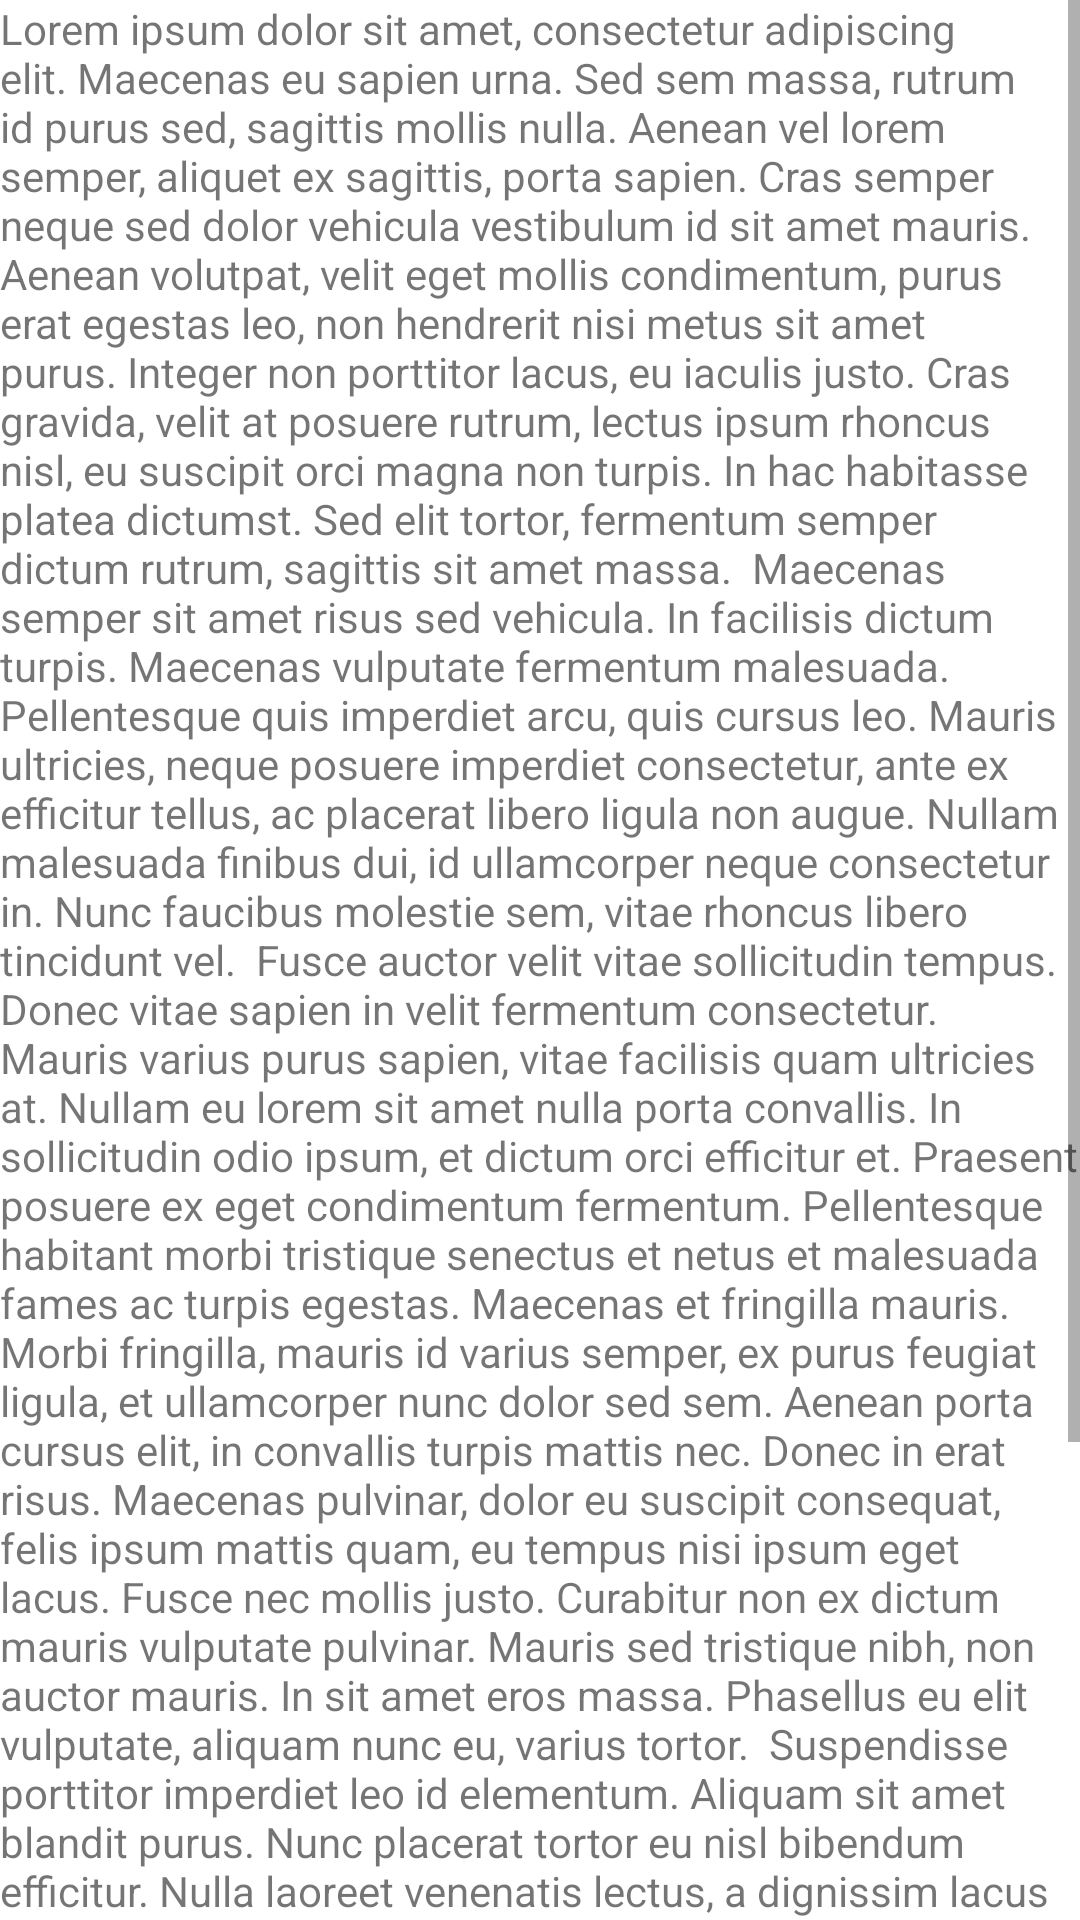

This screen was rendered from an Android layout file. Write that file and the resources it references.
<!-- AndroidManifest.xml: application theme Theme.ApplicationTP2 -->
<!-- res/layout/activity_main3.xml -->
<?xml version="1.0" encoding="utf-8"?>
<ScrollView  xmlns:android="http://schemas.android.com/apk/res/android"
    xmlns:tools="http://schemas.android.com/tools"
    android:layout_width="match_parent"
    android:layout_height="match_parent">
<LinearLayout
    android:layout_width="match_parent"
    android:layout_height="match_parent"
    tools:context=".MainActivity"
    android:orientation="vertical"
    android:gravity="center_horizontal">

    <TextView
        android:layout_width="match_parent"
        android:layout_height="match_parent"
        android:text="Lorem ipsum dolor sit amet, consectetur adipiscing elit. Maecenas eu sapien urna. Sed sem massa, rutrum id purus sed, sagittis mollis nulla. Aenean vel lorem semper, aliquet ex sagittis, porta sapien. Cras semper neque sed dolor vehicula vestibulum id sit amet mauris. Aenean volutpat, velit eget mollis condimentum, purus erat egestas leo, non hendrerit nisi metus sit amet purus. Integer non porttitor lacus, eu iaculis justo. Cras gravida, velit at posuere rutrum, lectus ipsum rhoncus nisl, eu suscipit orci magna non turpis. In hac habitasse platea dictumst. Sed elit tortor, fermentum semper dictum rutrum, sagittis sit amet massa.

Maecenas semper sit amet risus sed vehicula. In facilisis dictum turpis. Maecenas vulputate fermentum malesuada. Pellentesque quis imperdiet arcu, quis cursus leo. Mauris ultricies, neque posuere imperdiet consectetur, ante ex efficitur tellus, ac placerat libero ligula non augue. Nullam malesuada finibus dui, id ullamcorper neque consectetur in. Nunc faucibus molestie sem, vitae rhoncus libero tincidunt vel.

Fusce auctor velit vitae sollicitudin tempus. Donec vitae sapien in velit fermentum consectetur. Mauris varius purus sapien, vitae facilisis quam ultricies at. Nullam eu lorem sit amet nulla porta convallis. In sollicitudin odio ipsum, et dictum orci efficitur et. Praesent posuere ex eget condimentum fermentum. Pellentesque habitant morbi tristique senectus et netus et malesuada fames ac turpis egestas. Maecenas et fringilla mauris.

Morbi fringilla, mauris id varius semper, ex purus feugiat ligula, et ullamcorper nunc dolor sed sem. Aenean porta cursus elit, in convallis turpis mattis nec. Donec in erat risus. Maecenas pulvinar, dolor eu suscipit consequat, felis ipsum mattis quam, eu tempus nisi ipsum eget lacus. Fusce nec mollis justo. Curabitur non ex dictum mauris vulputate pulvinar. Mauris sed tristique nibh, non auctor mauris. In sit amet eros massa. Phasellus eu elit vulputate, aliquam nunc eu, varius tortor.

Suspendisse porttitor imperdiet leo id elementum. Aliquam sit amet blandit purus. Nunc placerat tortor eu nisl bibendum efficitur. Nulla laoreet venenatis lectus, a dignissim lacus imperdiet ac. Duis vel nisl fermentum justo egestas luctus et eu magna. Fusce vehicula lectus quis urna accumsan, vel tincidunt risus blandit. Nunc consectetur erat diam, pulvinar mollis dui laoreet eu. Nulla eu lorem nec lectus feugiat condimentum ac sit amet sapien. Nunc id ornare magna, ac maximus orci. Cras vitae est neque. Vivamus eget nunc eu turpis sollicitudin convallis sed posuere nulla. In pharetra nulla nec aliquet tempus. Aliquam ultricies, sem quis bibendum porttitor, erat felis accumsan turpis, id sodales libero erat nec velit. Etiam eget pulvinar nisi. Quisque vel mauris placerat, malesuada massa in, gravida purus. In dictum dui urna, eget tincidunt quam euismod at.

"
        android:id="@+id/textView"
        >

    </TextView>
</LinearLayout>
</ScrollView>
<!-- resources referenced by this layout -->
<resources>
  <style name="Theme.ApplicationTP2" parent="Theme.MaterialComponents.DayNight.DarkActionBar">
          
          <item name="colorPrimary">@color/purple_500</item>
          <item name="colorPrimaryVariant">@color/purple_700</item>
          <item name="colorOnPrimary">@color/white</item>
          
          <item name="colorSecondary">@color/teal_200</item>
          <item name="colorSecondaryVariant">@color/teal_700</item>
          <item name="colorOnSecondary">@color/black</item>
          
          <item name="android:statusBarColor">?attr/colorPrimaryVariant</item>
          
      </style>
  <!-- not gathered from this repository: default colours our renderer supplied (Android Studio template values) -->
  <color name="purple_500">#FF6200EE</color>
  <color name="purple_700">#FF3700B3</color>
  <color name="teal_200">#FF03DAC5</color>
  <color name="teal_700">#FF018786</color>
  <color name="black">#FF000000</color>
  <color name="white">#FFFFFFFF</color>
</resources>
